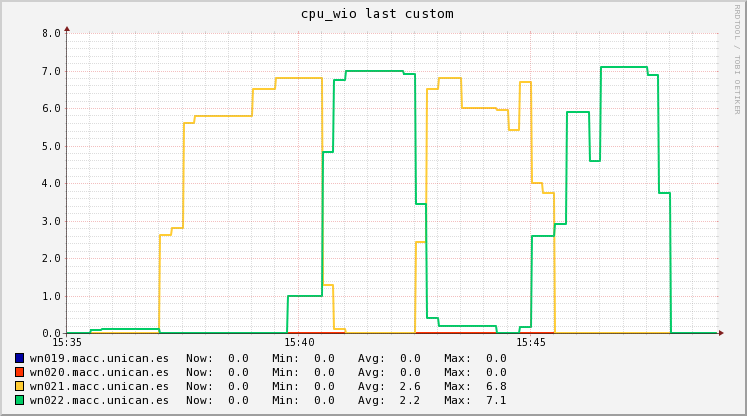

The data file committed next to this chart (first rows):
Timestamp, wn019.macc.unican.es, wn020.macc.unican.es, wn021.macc.unican.es, wn022.macc.unican.es
2018-11-15T15:35:15+01:00, 0, 0, 0, 0
2018-11-15T15:35:30+01:00, 0, 0, 0, 0
2018-11-15T15:35:45+01:00, 0, 0, 0, 0.09333
2018-11-15T15:36:00+01:00, 0, 0, 0, 0.1
2018-11-15T15:36:15+01:00, 0, 0, 0, 0.1
2018-11-15T15:36:30+01:00, 0, 0, 0, 0.1
2018-11-15T15:36:45+01:00, 0, 0, 0, 0.1
2018-11-15T15:37:00+01:00, 0, 0, 0, 0.1
2018-11-15T15:37:15+01:00, 0, 0, 2.613, 0.006667
2018-11-15T15:37:30+01:00, 0, 0, 2.8, 0
2018-11-15T15:37:45+01:00, 0, 0, 5.6, 0
2018-11-15T15:38:00+01:00, 0, 0, 5.8, 0
2018-11-15T15:38:15+01:00, 0, 0, 5.8, 0
2018-11-15T15:38:30+01:00, 0, 0, 5.8, 0
2018-11-15T15:38:45+01:00, 0, 0, 5.8, 0
2018-11-15T15:39:00+01:00, 0, 0, 5.8, 0
2018-11-15T15:39:15+01:00, 0, 0, 6.5, 0
2018-11-15T15:39:30+01:00, 0, 0, 6.5, 0
2018-11-15T15:39:45+01:00, 0, 0, 6.8, 0
2018-11-15T15:40:00+01:00, 0, 0, 6.8, 1
2018-11-15T15:40:15+01:00, 0, 0, 6.8, 1
2018-11-15T15:40:30+01:00, 0, 0, 6.8, 1
2018-11-15T15:40:45+01:00, 0, 0, 1.293, 4.827
2018-11-15T15:41:00+01:00, 0, 0, 0.12, 6.747
2018-11-15T15:41:15+01:00, 0, 0, 0, 7
2018-11-15T15:41:30+01:00, 0, 0, 0, 7
2018-11-15T15:41:45+01:00, 0, 0, 0, 7
2018-11-15T15:42:00+01:00, 0, 0, 0, 7
2018-11-15T15:42:15+01:00, 0, 0, 0, 7
2018-11-15T15:42:30+01:00, 0, 0, 0, 6.907
2018-11-15T15:42:45+01:00, 0, 0, 2.427, 3.447
2018-11-15T15:43:00+01:00, 0, 0, 6.52, 0.4
2018-11-15T15:43:15+01:00, 0, 0, 6.8, 0.2
2018-11-15T15:43:30+01:00, 0, 0, 6.8, 0.2
2018-11-15T15:43:45+01:00, 0, 0, 6, 0.2
2018-11-15T15:44:00+01:00, 0, 0, 6, 0.2
2018-11-15T15:44:15+01:00, 0, 0, 6, 0.1867
2018-11-15T15:44:30+01:00, 0, 0, 5.947, 0
2018-11-15T15:44:45+01:00, 0, 0, 5.427, 0
2018-11-15T15:45:00+01:00, 0, 0, 6.707, 0.1733
2018-11-15T15:45:15+01:00, 0, 0, 4, 2.6
2018-11-15T15:45:30+01:00, 0, 0, 3.733, 2.6
2018-11-15T15:45:45+01:00, 0, 0, 0, 2.92
2018-11-15T15:46:00+01:00, 0, 0, 0, 5.907
2018-11-15T15:46:15+01:00, 0, 0, 0, 5.907
2018-11-15T15:46:30+01:00, 0, 0, 0, 4.6
2018-11-15T15:46:45+01:00, 0, 0, 0, 7.1
2018-11-15T15:47:00+01:00, 0, 0, 0, 7.1
2018-11-15T15:47:15+01:00, 0, 0, 0, 7.1
2018-11-15T15:47:30+01:00, 0, 0, 0, 7.1
2018-11-15T15:47:45+01:00, 0, 0, 0, 6.893
2018-11-15T15:48:00+01:00, 0, 0, 0, 3.733
2018-11-15T15:48:15+01:00, 0, 0, 0, 0
2018-11-15T15:48:30+01:00, 0, 0, 0, 0
2018-11-15T15:48:45+01:00, 0, 0, 0, 0
2018-11-15T15:49:00+01:00, 0, 0, 0, 0
